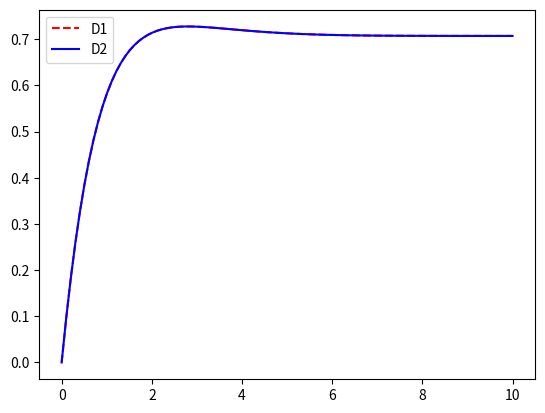
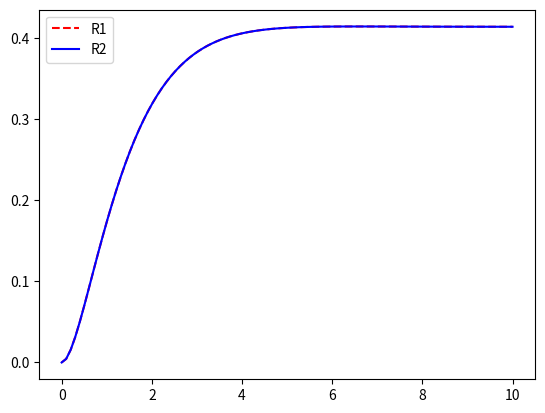

These figures' Python source, in order:
import numpy as np
import scipy as sp
import matplotlib.pyplot as plt
from scipy.integrate import odeint


# Creating the function

def model(z, t, betaD, betaR, v, n, m):
    D1, D2, R1, R2 = z
    dD1dt = v * (betaD / (1 + R1 ** n) - D1)
    dD2dt = v * (betaD / (1 + R2 ** n) - D2)
    dR1dt = betaR * D2 ** m / (1 + D2 ** m) - R1
    dR2dt = betaR * D1 ** m / (1 + D1 ** m) - R2
    return [dD1dt, dD2dt, dR1dt, dR2dt]


# initial conditions

z0 = [1e-5, 1e-5, 0, 0]

# setting up the time axis

t = np.linspace(0, 10, 100)

# choosing parameters

n = 1
m = 1
betaD = 1
betaR = 1
v = 1

# solving the ODE

z = odeint(model, z0, t, args=(n, m, betaD, betaR, v))

# print(z)

D1 = z[:, 0]
D2 = z[:, 1]
R1 = z[:, 2]
R2 = z[:, 3]

# plotting

plt.figure(1)
plt.plot(t, D1, 'r--')
plt.plot(t, D2, 'b-')
plt.legend(['D1', 'D2'], loc = 'best')
plt.figure(2)
plt.plot(t, R1, 'r--')
plt.plot(t, R2, 'b-')
plt.legend(['R1', 'R2'], loc = 'best')
plt.show()
